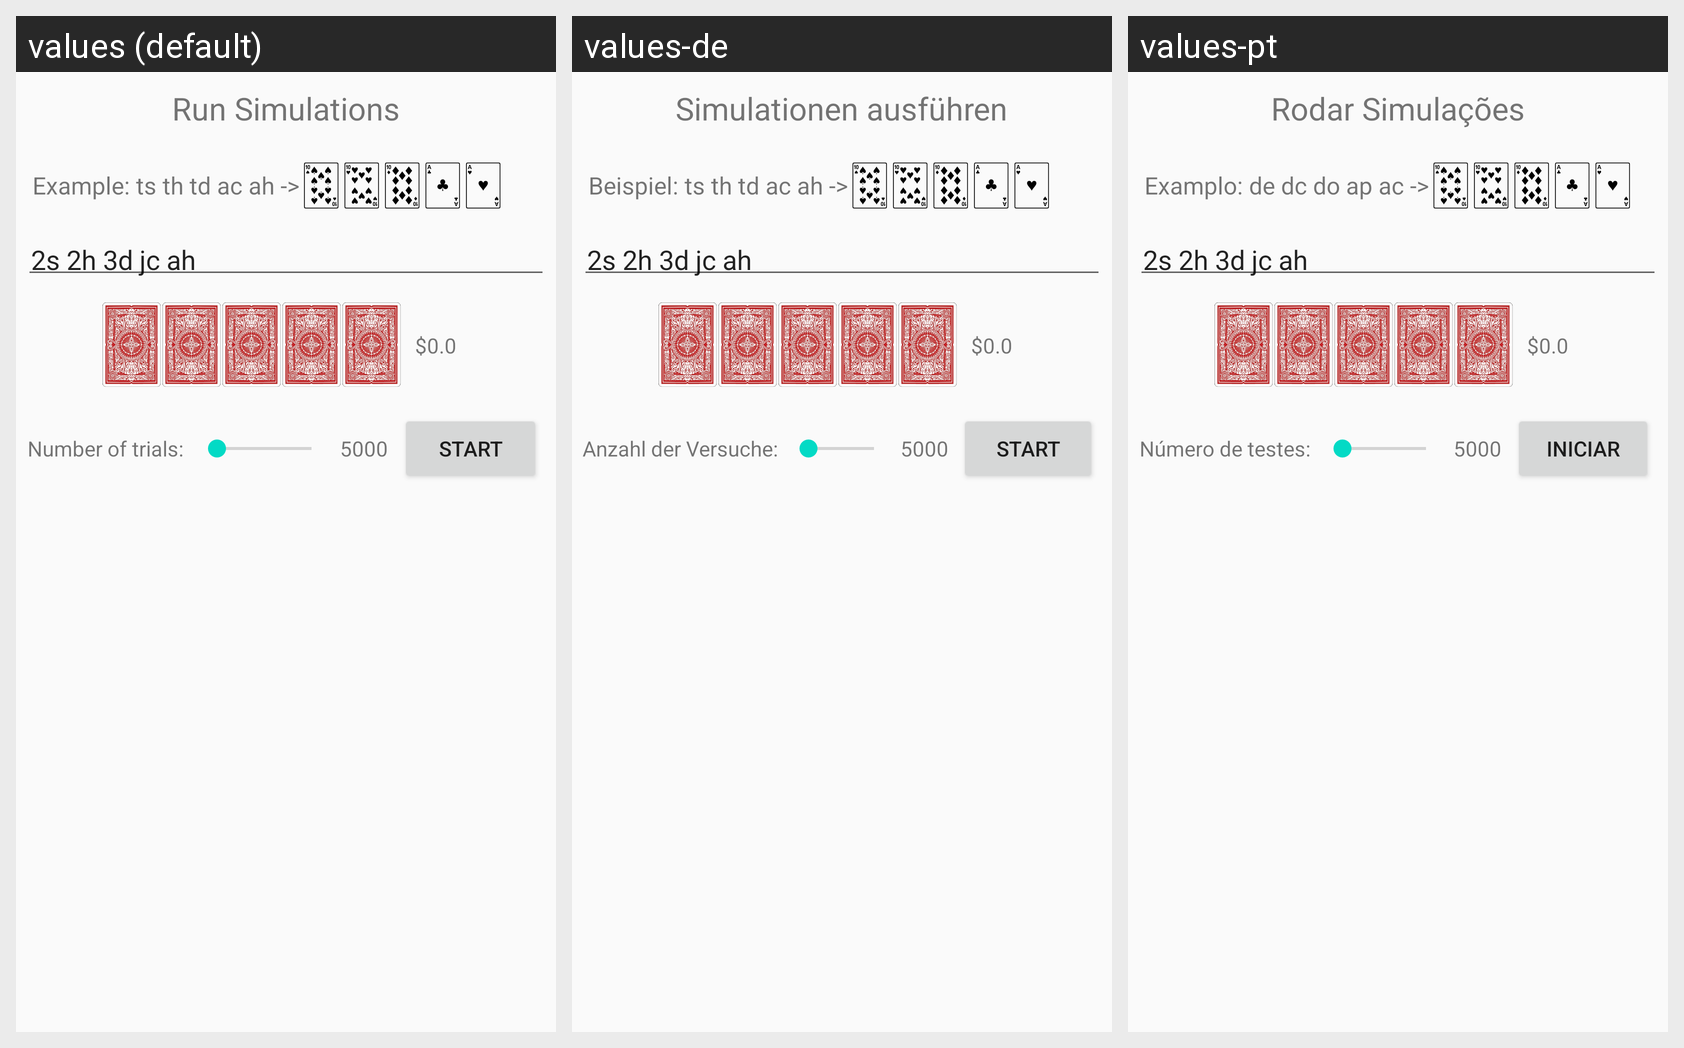

For this localized Android screen grid, give each drawn string resource with its value in every locale shown.
Android screen res/layout/fragment_simulator.xml rendered under 3 locales, left to right: values (default), values-de, values-pt. Device: Nexus 5 (rendered at 1080×1920; each locale shown at half size, 540×960, under a caption strip naming it); theme AppTheme.
Other locales in the repository, not shown: values-es, values-fr, values-it.
Strings drawn on this screen, with the default value and each locale's value (text and hints the layout hard-codes, and strings that could not be matched under every locale, appear in the picture but are not listed):

simulation_title
  values: Run Simulations
  values-de: Simulationen ausführen
  values-pt: Rodar Simulações

simulation_example
  values: Example: ts th td ac ah ->
  values-de: Beispiel: ts th td ac ah ->
  values-pt: Examplo: de dc do ap ac ->

simulation_number_trials
  values: Number of trials:
  values-de: Anzahl der Versuche:
  values-pt: Número de testes:

simulation_start
  values: Start
  values-de: Start
  values-pt: Iniciar
